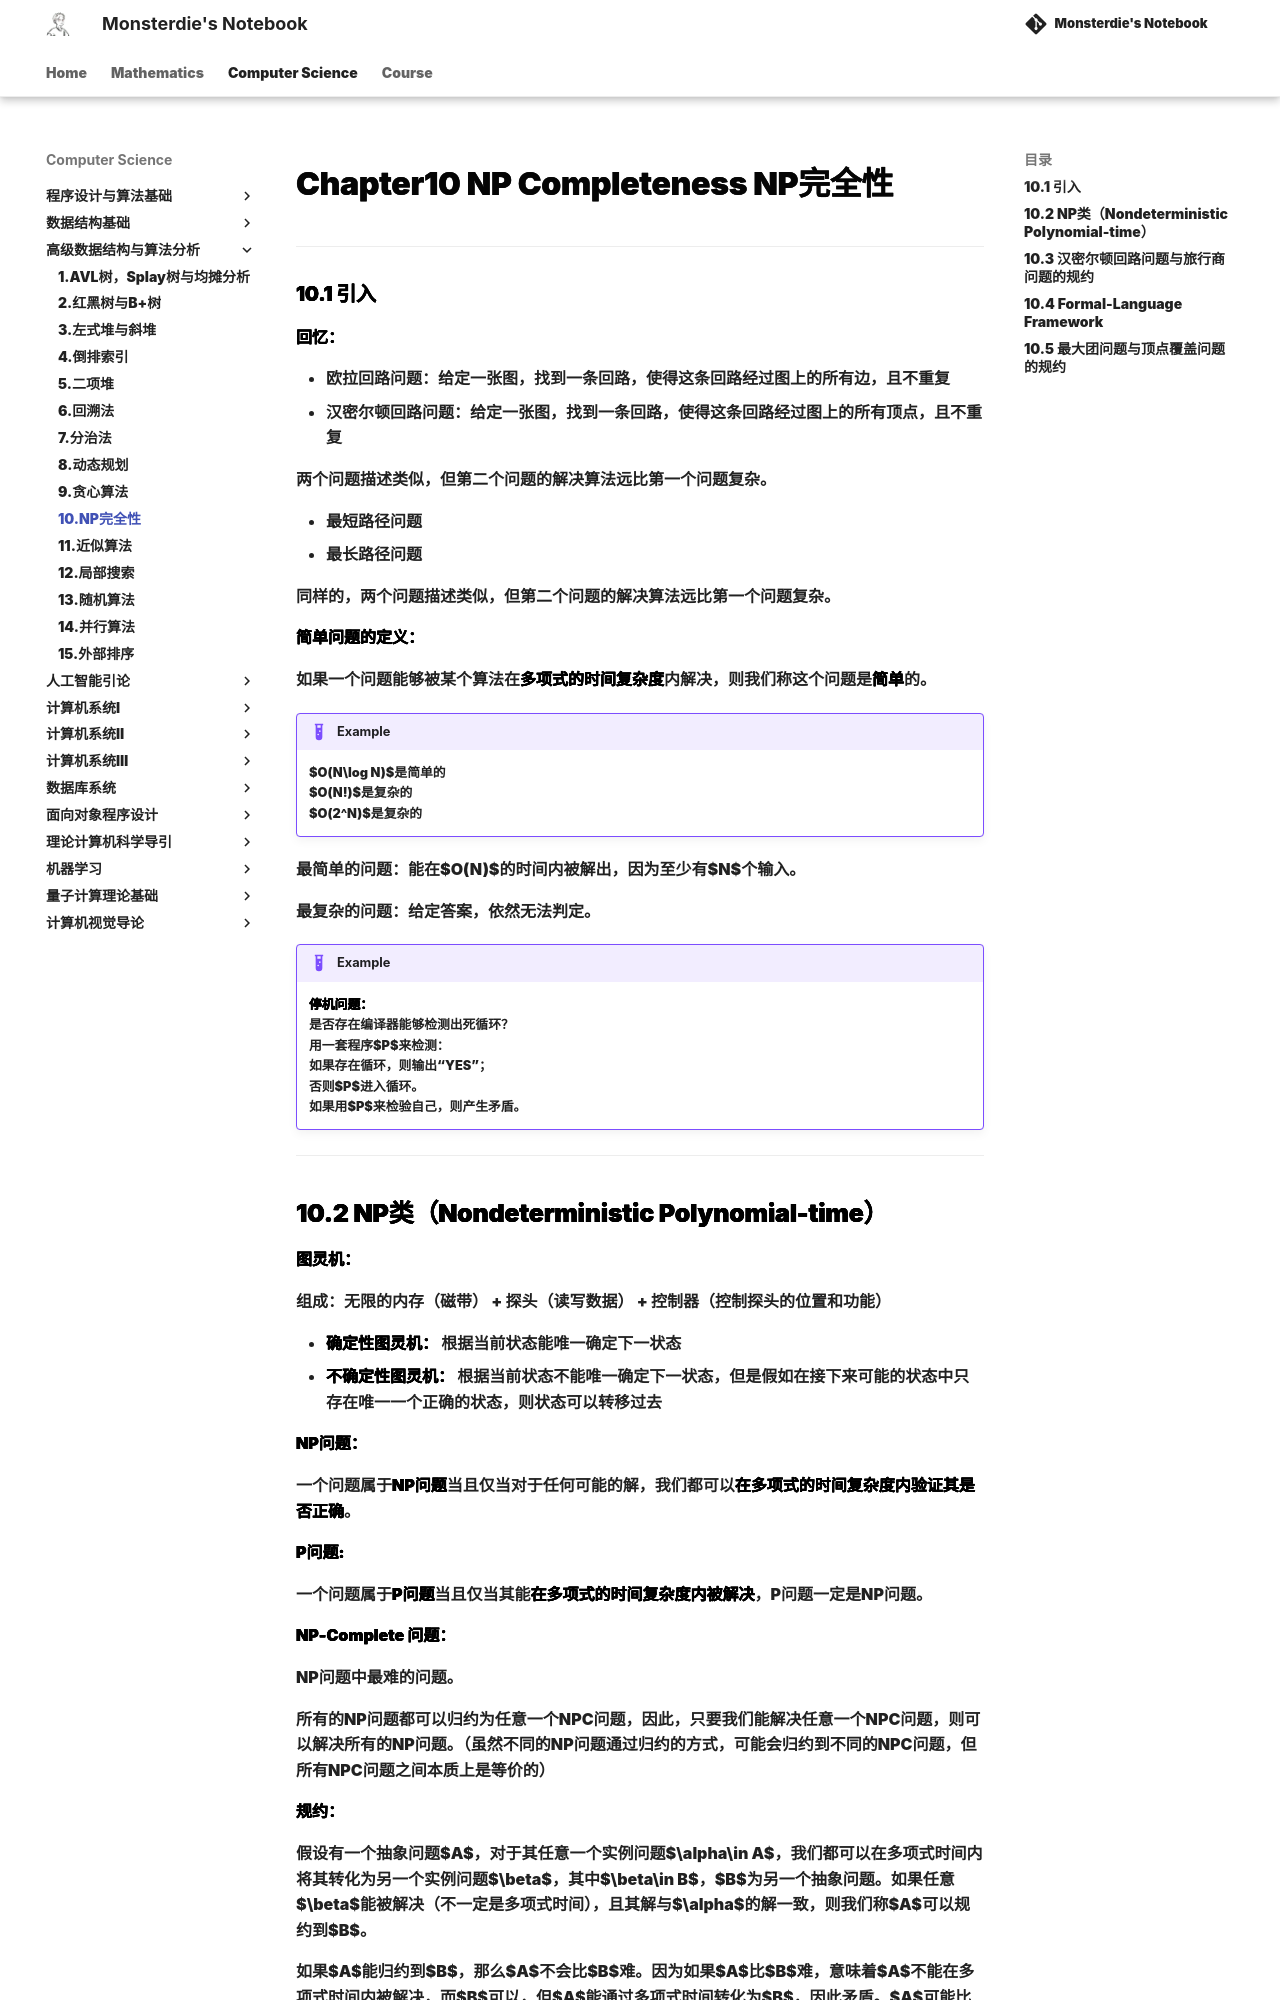

repository: monsterdie12138/Notebook · page: Computer Science/ADS/Chapter10/index.html · generator: mkdocs

---
comments: true
---

<span style="font-family: 'Times New Roman';">

# Chapter10 NP Completeness NP完全性

***

### 10.1 引入

**回忆：**

* 欧拉回路问题：给定一张图，找到一条回路，使得这条回路经过图上的所有边，且不重复
* 汉密尔顿回路问题：给定一张图，找到一条回路，使得这条回路经过图上的所有顶点，且不重复

两个问题描述类似，但第二个问题的解决算法远比第一个问题复杂。

* 最短路径问题
* 最长路径问题

同样的，两个问题描述类似，但第二个问题的解决算法远比第一个问题复杂。

**简单问题的定义：**

如果一个问题能够被某个算法在**多项式的时间复杂度**内解决，则我们称这个问题是**简单**的。

!!! Example
    $O(N\log N)$是简单的  
    $O(N!)$是复杂的  
    $O(2^N)$是复杂的  

最简单的问题：能在$O(N)$的时间内被解出，因为至少有$N$个输入。

最复杂的问题：给定答案，依然无法判定。

!!! Example
    **停机问题：**  
    是否存在编译器能够检测出死循环？  
    用一套程序$P$来检测：  
    如果存在循环，则输出“YES”；  
    否则$P$进入循环。  
    如果用$P$来检验自己，则产生矛盾。  

***
